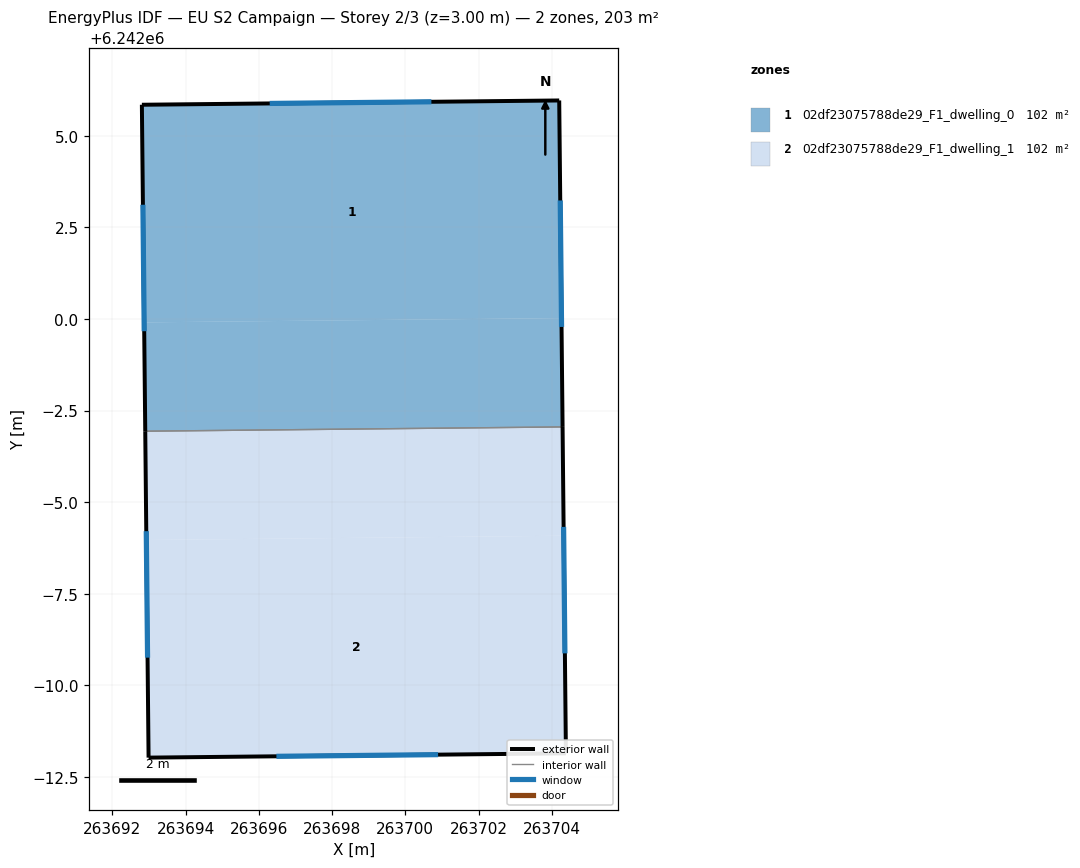
=== STOREY PLAN SPEC (per zone: floor XY polygon, exterior-wall plan segments, windows/doors) ===
zone 1: 02df23075788de29_F1_dwelling_0  (101.5 m²)
  floor: (263704.20, 6242005.96) (263704.26, 6242000.02) (263692.87, 6241999.91) (263692.81, 6242005.85)
  floor: (263704.26, 6242000.02) (263704.29, 6241997.05) (263692.90, 6241996.93) (263692.87, 6241999.91)
  exterior wall: (263704.29, 6241997.05) – (263704.20, 6242005.96)  [8.9 m]
    window: (263704.26, 6241999.78) – (263704.23, 6242003.23)  [4.0 m²]
  exterior wall: (263692.81, 6242005.85) – (263692.90, 6241996.93)  [8.9 m]
    window: (263692.84, 6242003.12) – (263692.87, 6241999.66)  [4.0 m²]
  exterior wall: (263704.20, 6242005.96) – (263692.81, 6242005.85)  [11.4 m]
    window: (263700.71, 6242005.93) – (263696.30, 6242005.88)  [5.1 m²]
  interior walls: 1
zone 2: 02df23075788de29_F1_dwelling_1  (101.5 m²)
  floor: (263704.29, 6241997.05) (263704.32, 6241994.08) (263692.93, 6241993.97) (263692.90, 6241996.93)
  floor: (263704.32, 6241994.08) (263704.38, 6241988.14) (263692.99, 6241988.02) (263692.93, 6241993.97)
  exterior wall: (263692.90, 6241996.93) – (263692.99, 6241988.02)  [8.9 m]
    window: (263692.93, 6241994.21) – (263692.96, 6241990.75)  [4.0 m²]
  exterior wall: (263704.38, 6241988.14) – (263704.29, 6241997.05)  [8.9 m]
    window: (263704.36, 6241990.87) – (263704.32, 6241994.32)  [4.0 m²]
  exterior wall: (263692.99, 6241988.02) – (263704.38, 6241988.14)  [11.4 m]
    window: (263696.48, 6241988.06) – (263700.89, 6241988.11)  [5.1 m²]
  interior walls: 1

=== DERIVED (storey summary) ===
Building: EU S2 Campaign
Storey: 2 of 3  (floor level z = 3.00 m)
Storey gross floor area: 203.1 m²
Zones on this storey: 2
  - 02df23075788de29_F1_dwelling_0: floor 101.5 m²; exterior wall 29.2 m (87.7 m²); 3 window(s) 13.2 m²; WWR 15.0%
  - 02df23075788de29_F1_dwelling_1: floor 101.5 m²; exterior wall 29.2 m (87.6 m²); 3 window(s) 13.2 m²; WWR 15.0%
Zone adjacency (shared interzone walls):
  - 02df23075788de29_F1_dwelling_0 ↔ 02df23075788de29_F1_dwelling_1